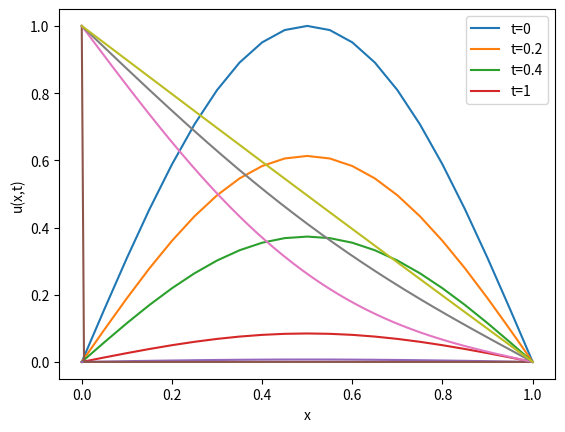
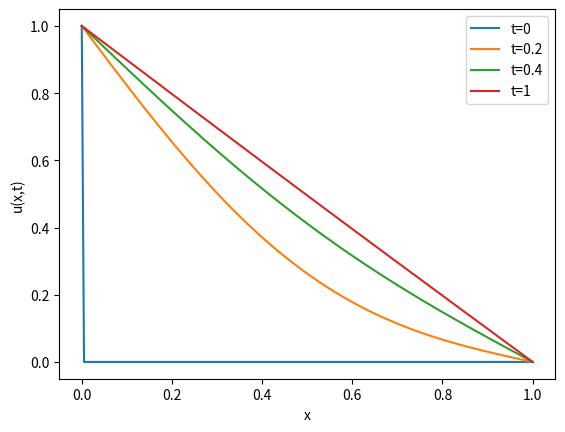

Write the Python code that produced these figures, in order.
# -*- coding: utf-8 -*-
"""
Implicit Euler

[redacted]
"""

import numpy as np
import matplotlib.pyplot as plt
import math
import scipy.sparse as ss 
import matplotlib.animation as animation


#%matplotlib notebook
def explicit_euler(a,b,alpha,beta,D,t,method):
    """
    This function uses explicit euler to solve PDE

    Parameters
    ----------
    a : int/float
        Left boundary 
    b : int/float
        Right boundary 
    alpha : int/float
        Left boundary condition e.g. u(a,0) = alpha 
    beta : int/float
        Right boundary condition e.g. u(b,0) = beta
    D : float/int
        Parameter of the diffusion term 
    t : int/float
        end time solve to
    method:string
        user choose explicit method or RK4 to solve pde
        
    Returns
    -------
    list
        Return a list, the first element is the range of x, the second element is 
        the matrix containing solution u(x,t), the third element is number of steps of 
        time

    """
    
    C = 0.3 # C < 0.5 to make sure the explicit euler method is stable
    N_space = 20
    dx = (b-a)/N_space  
    # create grid
    #fx = np.zeros(N-1)
    dt = (C*(dx**2))/D
    N_time = (t-0)/dt 

    #x = np.linspace(a,b,N+1)[1:-1]
    #print(x)
    #fx = np.sin((math.pi*(x-a)/(b-a)))
    
    x = np.linspace(a,b,N_space+1)
    fx = np.sin(math.pi*(x-a)/(b-a))
    
    u = np.zeros((int(N_time)+1,N_space+1))
    
    # set initial conditions
    for i in range(0,N_space+1):
        u[0,i] = fx[i]
     
    #set boundary conditions
    for k in range(0,int(N_time)+1):
        u[k,0] = alpha
        u[k,N_space] = beta 
        
    # use explicit euler
    if method == 'euler':
        #The outer for loop increments over time (increases n )
        for n in range(int(N_time)):
            # the inner for loop increments over space
            for i in range(N_space-1):
                u[n+1,i+1] = u[n,i+1] + C* (u[n,i+2]-2*u[n,i+1]+u[n,i])
             
    # Use RK4               
    else:
        #The outer for loop increments over time (increases n )
        for n in range(int(N_time)):
            # the inner for loop increments over space
            for i in range(N_space-1):
                 k1 = C*(u[n,i+2]-2*u[n,i+1]+u[n,i])
                 k2 = C*(u[n,i+2]-2*u[n,i+1]+u[n,i]) + dt*D*k1/2
                 k3 = C*(u[n,i+2]-2*u[n,i+1]+u[n,i]) + dt*D*k2/2
                 k4 = C*(u[n,i+2]-2*u[n,i+1]+u[n,i]) + dt*D*k3
                 u[n+1,i+1] = u[n,i+1] + (k1 + 2*k2 + 2*k3 + k4)/6
    
    return [x,u,N_time]




def implicit_euler(a,b,alpha,beta,D,t):
    """
    This function uses implicit euler method to solve pde

    Parameters
    ----------
    a : int
        Left boundary 
    b : int
        Right boundary 
    alpha : float
        Left boundary condition e.g. u(a,0) = alpha 
    beta : float
        Right boundary condition e.g. u(b,0) = beta
    D : float/int
        Parameter in pde
    t : int
        Final time solve to

    Returns
    -------
    list
    The first element in list is a list of x values, the second element is a numpy array of solution u(x,t) of pde

    """
    # set number of steps of space and time
    N_space = 200
    N_time = 1000
    
    #step size
    dx = (b-a)/N_space
    dt = (t-0)/N_time
    
    C = D*dt/(dx**2)

    # identity matrix
    I = ss.identity(N_space-1).toarray()
    
    #stepwise x values
    x = np.linspace(a,b,N_space+1)

    # use numpy to solve the system of equations. There are N-1 equations as there are N-1 unknowns.

    # build A-DD
    A = ss.identity(N_space-1).toarray()
    # the first row and the last row are quite different.We deal with them seperately
    A[0,0]=-2
    A[0,1]=1
    A[N_space-2,N_space-2]=-2
    A[N_space-2,N_space-3]=1
    # for the rest of the row, coefficient for u[i+1] is 1, u[i] is -2,u[i-1] is 1
    for i in range(N_space-3):
        A[i+1,i]=1
        A[i+1,i+1]=-2
        A[i+1,i+2]=1
    
    #build b_DD
    b_DD = np.zeros(N_space-1)
    #put initail and end conditions
    b_DD[0]=alpha
    b_DD[N_space-2]=beta


    # implement the equation
    u0 = np.zeros(N_space-1)
    U = [u0]
    
    for n in range(N_time):
        u1 = ss.linalg.spsolve(I-C*A,u0+C*b_DD)
        U.append(u1)
        u0 = u1 
        
    # add boundary conditions
    U = np.hstack((U,beta*np.ones((N_time+1,1)))) 
    U = np.hstack((alpha*np.ones((N_time+1,1)),U))
    
    return [x,U]


def crank_nicolson(a,b,alpha,beta,D,t):
    """
    This function uses Crank Nicolson method to solve PDE

    Parameters
    ----------
    a : int
        Left boundary 
    b : int
        Right boundary 
    alpha : float
        Left boundary condition e.g. u(a,0) = alpha 
    beta : float
        Right boundary condition e.g. u(b,0) = beta
    D : float/int
        Parameter in pde
    t : int
        Final time solve to

    Returns
    -------
    list
    The first element in list is a list of x values, the second element is a numpy array of solution u(x,t) of pde

    """
    
    # set number of steps of space and time
    N_space = 200
    N_time = 1000
    
    #step size
    dx = (b-a)/N_space
    dt = (t-0)/N_time
    
    C = D*dt/(dx**2)

    # identity matrix
    I = np.identity(N_space-1)
    
    #stepwise x values
    x = np.linspace(a,b,N_space+1)

    # use numpy to solve the system of equations. There are N-1 equations as there are N-1 unknowns.

    # build A-DD
    A = np.zeros((N_space-1,N_space-1))
    # the first row and the last row are quite different.We deal with them seperately
    A[0,0]=-2
    A[0,1]=1
    A[N_space-2,N_space-2]=-2
    A[N_space-2,N_space-3]=1
    # for the rest of the row, coefficient for u[i+1] is 1, u[i] is -2,u[i-1] is 1
    for i in range(N_space-3):
        A[i+1,i]=1
        A[i+1,i+1]=-2
        A[i+1,i+2]=1
    
    #build b_DD
    b_DD = np.zeros(N_space-1)
    #put initail and end conditions
    b_DD[0]=alpha
    b_DD[N_space-2]=beta


    # implement the equation
    u0 = (np.zeros(N_space-1))
    U = [u0]
    
    for n in range(N_time):
        u1 = np.linalg.solve(I-(C/2)*A,np.dot((I+(C/2)*A),u0)+C*b_DD)
        U.append(u1)
        u0 = u1 
        
    # add boundary conditions
    U = np.hstack((U,beta*np.ones((N_time+1,1)))) 
    U = np.hstack((alpha*np.ones((N_time+1,1)),U))
    
    return [x,U]






#%%
if __name__ == '__main__':
    
    a = 0
    b = 1
    alpha = 0
    beta = 0
    D = 0.5
    t = 1
    
    #solve linear diffusion equation
    z = explicit_euler(0,1,0,0,0.5,1,'euler')    
    print(z[1])

   
    plt.plot(z[0],z[1][0])
    plt.plot(z[0],z[1][int(z[2]/10),:])
    plt.plot(z[0],z[1][int(z[2]/5),:])
    plt.plot(z[0],z[1][int(z[2]/2),:])
    plt.plot(z[0],z[1][-1])
    
    plt.legend(['t=0','t=0.1','t=0.2','t=0.5','t=1'])
    plt.xlabel('x')
    plt.ylabel('u(x,t)')


    # ref : blackboard week20demo
    #fig,ax = plt.subplots()
    #ax.set_xlabel('x')
    #ax.set_ylabel('u(x,t)')

    #line, = ax.plot(z[0],z[1][0,:])

    #def animate(i):
        #line.set_data((z[0],z[1][i,:]))
        #return line

    #ani = animation.FuncAnimation(fig,animate,frames = int(z[2]),blit =True,interval = 10)
    #plt.show()

    # test the result
    x = z[0]
    # real solution
    f = np.exp(-D*((math.pi)**2)*(1)/((b-a)**2))*np.sin(math.pi*(x-a)/(b-a))    
    
    test = np.allclose(f,z[1][-1],1e-2)
    print("The solution passes the test: ", test)
    
    
    
    
#%%    
    # solve a PDE using implicit euler method
    z = implicit_euler(0,1,1,0,0.5,1)

    plt.plot(z[0],z[1][0])
    plt.plot(z[0],z[1][200])
    plt.plot(z[0],z[1][400])
    plt.plot(z[0],z[1][999])
    plt.xlabel('x')
    plt.ylabel('u(x,t)')
    plt.legend(['t=0','t=0.2','t=0.4','t=1'])


#%%
    # solve a PDE using crank nicolson method
    z = crank_nicolson(0,1,1,0,0.5,1)

    plt.figure()
    plt.plot(z[0],z[1][0])
    plt.plot(z[0],z[1][200])
    plt.plot(z[0],z[1][400])
    plt.plot(z[0],z[1][999])
    plt.xlabel('x')
    plt.ylabel('u(x,t)')
    plt.legend(['t=0','t=0.2','t=0.4','t=1'])


